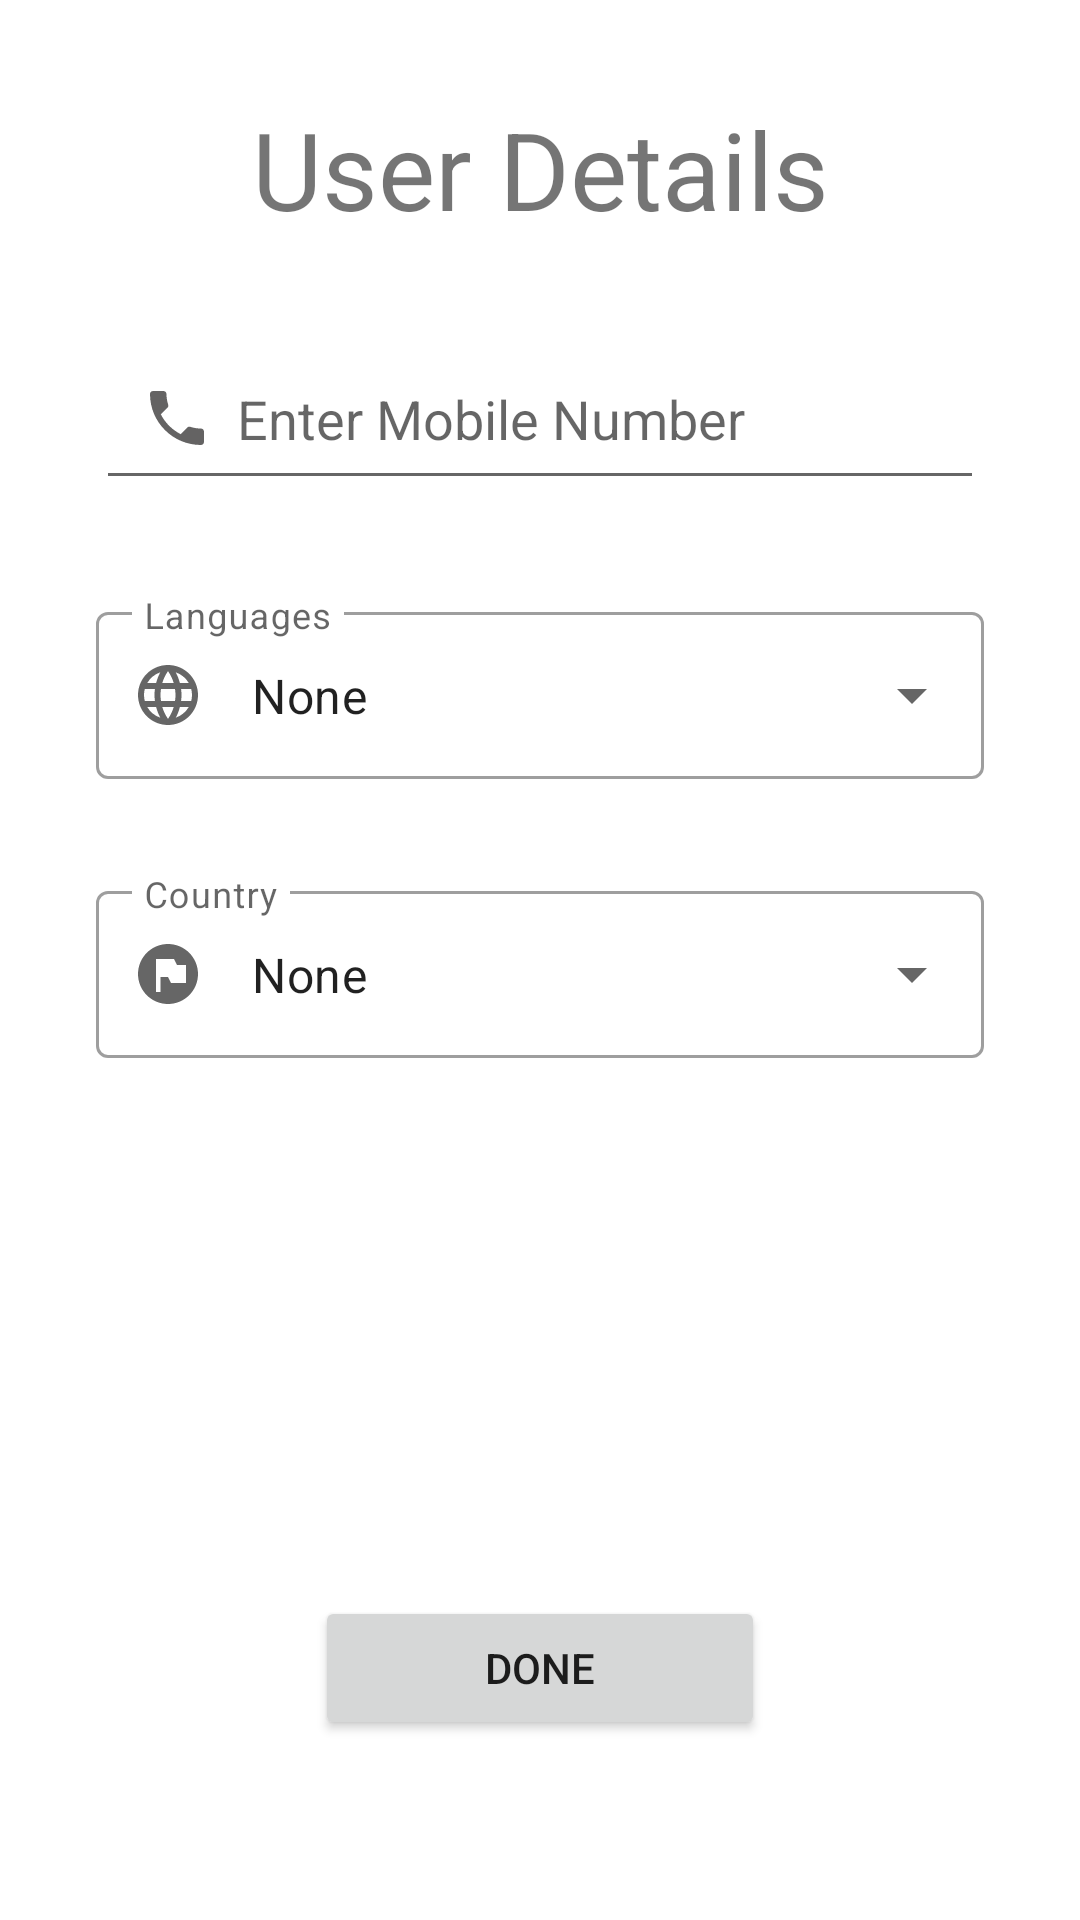

The Android layout XML behind this screen, and the referenced resources:
<!-- AndroidManifest.xml: application theme Theme.NewsAppUsingKotlin -->
<!-- res/layout/activity_details_input.xml -->
<?xml version="1.0" encoding="utf-8"?>
<androidx.constraintlayout.widget.ConstraintLayout xmlns:android="http://schemas.android.com/apk/res/android"
    xmlns:app="http://schemas.android.com/apk/res-auto"
    xmlns:tools="http://schemas.android.com/tools"
    android:layout_width="match_parent"
    android:layout_height="match_parent"
    tools:context=".DetailsInputActivity">

    <Button
        android:id="@+id/button_detailsInputPage"
        android:layout_width="150dp"
        android:layout_height="wrap_content"
        android:text="Done"
        android:layout_marginBottom="60dp"
        app:layout_constraintBottom_toBottomOf="parent"
        app:layout_constraintEnd_toEndOf="parent"
        app:layout_constraintStart_toStartOf="parent" />


    <EditText

        android:id="@+id/ET_usersMobileNumber"
        android:layout_width="match_parent"
        android:layout_height="wrap_content"
        android:layout_marginStart="32dp"
        android:layout_marginTop="32dp"
        android:layout_marginEnd="32dp"
        android:ems="10"
        android:hint="Enter Mobile Number"
        android:drawablePadding="8dp"
        android:drawableStart="@drawable/ic_phone"
        android:inputType="phone"
        android:padding="15dp"
        app:layout_constraintStart_toStartOf="parent"
        app:layout_constraintTop_toBottomOf="@+id/Tv_userDetailInputPage" />

    <TextView
        android:id="@+id/Tv_userDetailInputPage"
        android:layout_width="wrap_content"
        android:layout_height="wrap_content"
        android:layout_marginTop="32dp"
        android:text="User Details"
        android:textSize="36sp"
        app:layout_constraintEnd_toEndOf="parent"
        app:layout_constraintStart_toStartOf="parent"
        app:layout_constraintTop_toTopOf="parent" />

    <com.google.android.material.textfield.TextInputLayout
        style="@style/Widget.MaterialComponents.TextInputLayout.OutlinedBox.ExposedDropdownMenu"
        android:layout_width="match_parent"
        android:layout_height="wrap_content"
        android:layout_marginStart="32dp"
        android:layout_marginTop="32dp"
        android:layout_marginEnd="32dp"
        android:hint="Country"
        app:layout_constraintEnd_toEndOf="parent"
        app:layout_constraintStart_toStartOf="parent"
        app:layout_constraintTop_toBottomOf="@+id/text_input_layout_for_lang"
        app:startIconDrawable="@drawable/ic_flag_circular">

        <AutoCompleteTextView
            android:id="@+id/TvAutoCompleteForCountry"
            android:layout_width="match_parent"
            android:layout_height="match_parent"
            android:layout_weight="1"
            android:inputType="none"
            android:text="None" />
    </com.google.android.material.textfield.TextInputLayout>

    <com.google.android.material.textfield.TextInputLayout
        android:id="@+id/text_input_layout_for_lang"
        style="@style/Widget.MaterialComponents.TextInputLayout.OutlinedBox.ExposedDropdownMenu"
        android:layout_width="match_parent"
        android:layout_height="wrap_content"
        android:layout_marginStart="32dp"
        android:layout_marginTop="32dp"
        android:layout_marginEnd="32dp"
        android:hint="Languages"
        app:layout_constraintEnd_toEndOf="parent"
        app:layout_constraintStart_toStartOf="parent"
        app:layout_constraintTop_toBottomOf="@+id/ET_usersMobileNumber"
        app:startIconDrawable="@drawable/ic_language">

        <AutoCompleteTextView
            android:id="@+id/TvAutoCompleteForLanguage"
            android:layout_width="match_parent"
            android:layout_height="match_parent"
            android:layout_weight="1"
            android:inputType="none"
            android:text="None" />
    </com.google.android.material.textfield.TextInputLayout>


</androidx.constraintlayout.widget.ConstraintLayout>
<!-- resources referenced by this layout -->
<resources>
  <!-- drawable ic_flag_circular (drawable) -->
  <vector android:height="24dp" android:tint="#646363"
      android:viewportHeight="24" android:viewportWidth="24"
      android:width="24dp" xmlns:android="http://schemas.android.com/apk/res/android">
      <path android:fillColor="@android:color/white" android:pathData="M12,2C6.48,2 2,6.48 2,12c0,5.52 4.48,10 10,10s10,-4.48 10,-10C22,6.48 17.52,2 12,2zM18,15h-5l-1,-2H9.5v5H8V7h6l1,2h3V15z"/>
  </vector>
  <!-- drawable ic_language (drawable) -->
  <vector android:height="24dp" android:tint="#646363"
      android:viewportHeight="24" android:viewportWidth="24"
      android:width="24dp" xmlns:android="http://schemas.android.com/apk/res/android">
      <path android:fillColor="@android:color/white" android:pathData="M11.99,2C6.47,2 2,6.48 2,12s4.47,10 9.99,10C17.52,22 22,17.52 22,12S17.52,2 11.99,2zM18.92,8h-2.95c-0.32,-1.25 -0.78,-2.45 -1.38,-3.56 1.84,0.63 3.37,1.91 4.33,3.56zM12,4.04c0.83,1.2 1.48,2.53 1.91,3.96h-3.82c0.43,-1.43 1.08,-2.76 1.91,-3.96zM4.26,14C4.1,13.36 4,12.69 4,12s0.1,-1.36 0.26,-2h3.38c-0.08,0.66 -0.14,1.32 -0.14,2 0,0.68 0.06,1.34 0.14,2L4.26,14zM5.08,16h2.95c0.32,1.25 0.78,2.45 1.38,3.56 -1.84,-0.63 -3.37,-1.9 -4.33,-3.56zM8.03,8L5.08,8c0.96,-1.66 2.49,-2.93 4.33,-3.56C8.81,5.55 8.35,6.75 8.03,8zM12,19.96c-0.83,-1.2 -1.48,-2.53 -1.91,-3.96h3.82c-0.43,1.43 -1.08,2.76 -1.91,3.96zM14.34,14L9.66,14c-0.09,-0.66 -0.16,-1.32 -0.16,-2 0,-0.68 0.07,-1.35 0.16,-2h4.68c0.09,0.65 0.16,1.32 0.16,2 0,0.68 -0.07,1.34 -0.16,2zM14.59,19.56c0.6,-1.11 1.06,-2.31 1.38,-3.56h2.95c-0.96,1.65 -2.49,2.93 -4.33,3.56zM16.36,14c0.08,-0.66 0.14,-1.32 0.14,-2 0,-0.68 -0.06,-1.34 -0.14,-2h3.38c0.16,0.64 0.26,1.31 0.26,2s-0.1,1.36 -0.26,2h-3.38z"/>
  </vector>
  <!-- drawable ic_phone (drawable) -->
  <vector android:height="24dp" android:tint="#646363"
      android:viewportHeight="24" android:viewportWidth="24"
      android:width="24dp" xmlns:android="http://schemas.android.com/apk/res/android">
      <path android:fillColor="@android:color/white" android:pathData="M6.62,10.79c1.44,2.83 3.76,5.14 6.59,6.59l2.2,-2.2c0.27,-0.27 0.67,-0.36 1.02,-0.24 1.12,0.37 2.33,0.57 3.57,0.57 0.55,0 1,0.45 1,1V20c0,0.55 -0.45,1 -1,1 -9.39,0 -17,-7.61 -17,-17 0,-0.55 0.45,-1 1,-1h3.5c0.55,0 1,0.45 1,1 0,1.25 0.2,2.45 0.57,3.57 0.11,0.35 0.03,0.74 -0.25,1.02l-2.2,2.2z"/>
  </vector>
  <style name="Theme.NewsAppUsingKotlin" parent="Theme.MaterialComponents.DayNight.DarkActionBar">
          
          <item name="colorPrimary">@color/Primary1</item>
          <item name="colorPrimaryVariant">@color/Primary1</item>
          <item name="colorOnPrimary">@color/white</item>
          
          <item name="colorSecondary">#FF8A65</item>
          <item name="colorSecondaryVariant">@color/teal_700</item>
          <item name="colorOnSecondary">@color/black</item>
          
          <item name="android:statusBarColor" tools:targetApi="l">?attr/colorPrimaryVariant</item>
          
      </style>
  <color name="Primary1">#FF5722</color>
  <color name="white">#FFFFFFFF</color>
  <color name="teal_700">#FF018786</color>
  <color name="black">#FF000000</color>
</resources>
